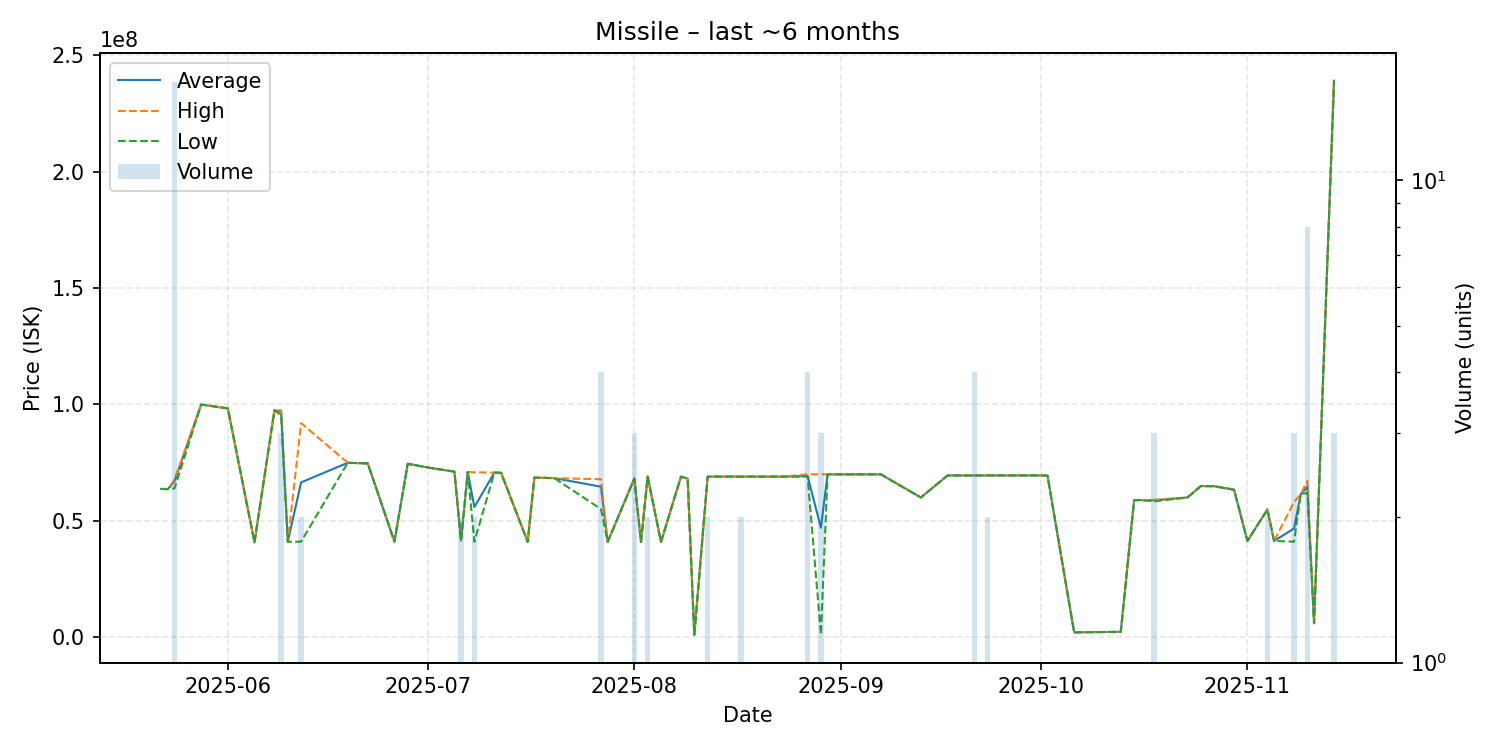

Source data for this figure (header and first rows):
date, average, highest, lowest, order_count, volume
2025-05-22, 63670000, 63670000, 63670000, 1, 1
2025-05-23, 63600000, 63600000, 63600000, 1, 1
2025-05-24, 66955625, 67760000, 63900000, 16, 16
2025-05-28, 99940000, 99940000, 99940000, 1, 1
2025-06-01, 98260000, 98260000, 98260000, 1, 1
2025-06-05, 40720000, 40720000, 40720000, 1, 1
2025-06-08, 97460000, 97460000, 97460000, 1, 1
2025-06-09, 96760000, 97480000, 95320000, 3, 3
2025-06-10, 40990000, 40990000, 40990000, 1, 1
2025-06-12, 66485000, 91950000, 41020000, 2, 2
2025-06-19, 74910000, 74910000, 74910000, 1, 1
2025-06-22, 74630000, 74630000, 74630000, 1, 1
2025-06-26, 41040000, 41040000, 41040000, 1, 1
2025-06-28, 74490000, 74490000, 74490000, 1, 1
2025-07-01, 72880000, 72880000, 72880000, 1, 1
2025-07-05, 71120000, 71120000, 71120000, 1, 1
2025-07-06, 41390000, 41400000, 41380000, 2, 2
2025-07-07, 70980000, 70980000, 70980000, 1, 1
2025-07-08, 55900000, 70810000, 40990000, 2, 2
2025-07-11, 70680000, 70680000, 70680000, 1, 1
2025-07-12, 70620000, 70620000, 70620000, 1, 1
2025-07-16, 40940000, 40940000, 40940000, 1, 1
2025-07-17, 68560000, 68560000, 68560000, 1, 1
2025-07-20, 68300000, 68300000, 68300000, 1, 1
2025-07-27, 64640000, 67840000, 55000000, 4, 4
2025-07-28, 40930000, 40930000, 40930000, 1, 1
2025-08-01, 68146667, 68210000, 68115000, 3, 3
2025-08-02, 40920000, 40920000, 40920000, 1, 1
2025-08-03, 68960000, 68960000, 68960000, 2, 2
2025-08-05, 40920000, 40920000, 40920000, 1, 1
2025-08-08, 68950000, 68950000, 68950000, 1, 1
2025-08-09, 68120000, 68120000, 68120000, 1, 1
2025-08-10, 1000000, 1000000, 1000000, 1, 1
2025-08-12, 68960000, 68970000, 68950000, 2, 2
2025-08-14, 68980000, 68980000, 68980000, 1, 1
2025-08-15, 68980000, 68980000, 68980000, 1, 1
2025-08-17, 68960000, 68970000, 68950000, 2, 2
2025-08-18, 68980000, 68980000, 68980000, 1, 1
2025-08-19, 68980000, 68980000, 68980000, 1, 1
2025-08-20, 68970000, 68970000, 68970000, 1, 1
2025-08-23, 68960000, 68960000, 68960000, 1, 1
2025-08-27, 69217500, 69950000, 68970000, 4, 4
2025-08-29, 47002667, 69965000, 1078000, 3, 3
2025-08-30, 69950000, 69950000, 69950000, 1, 1
2025-09-07, 69940000, 69940000, 69940000, 1, 1
2025-09-13, 60000000, 60000000, 60000000, 1, 1
2025-09-17, 69450000, 69450000, 69450000, 1, 1
2025-09-20, 69450000, 69450000, 69450000, 1, 1
2025-09-21, 69457500, 69470000, 69445000, 3, 4
2025-09-22, 69470000, 69470000, 69470000, 1, 1
2025-09-23, 69480000, 69480000, 69480000, 2, 2
2025-09-28, 69480000, 69480000, 69480000, 1, 1
2025-09-29, 69480000, 69480000, 69480000, 1, 1
2025-09-30, 69500000, 69500000, 69500000, 1, 1
2025-10-02, 69400000, 69400000, 69400000, 1, 1
2025-10-06, 2084000, 2084000, 2084000, 1, 1
2025-10-13, 2310000, 2310000, 2310000, 1, 1
2025-10-15, 58860000, 58860000, 58860000, 1, 1
2025-10-16, 58870000, 58870000, 58870000, 1, 1
2025-10-18, 58786667, 59000000, 58360000, 2, 3
... 12 more rows
